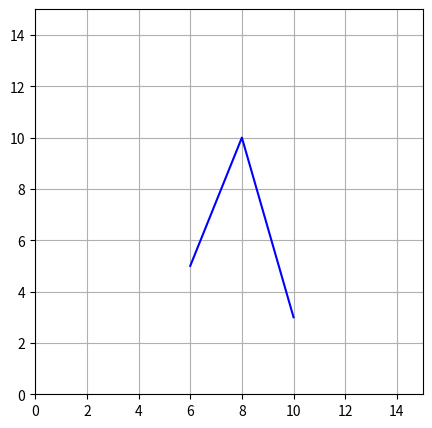

This chart was generated by the following Python code:
import matplotlib.pyplot as plt
import numpy as np

xpoints = np.array([10, 8, 6])
ypoints = np.array([3, 10, 5])

plt.figure(figsize=(5,5))
plt.plot(xpoints, ypoints, color='blue')
plt.grid(True)
plt.xlim([0, 15])
plt.ylim([0, 15])
plt.show()
